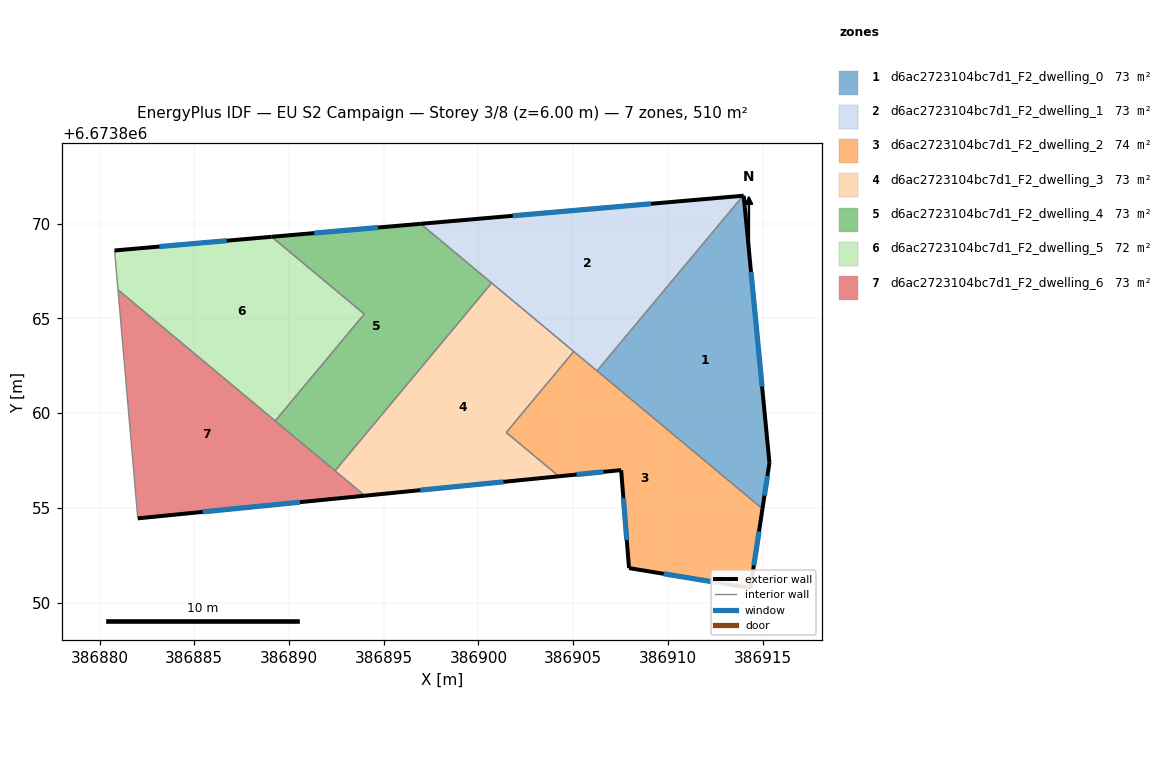
=== STOREY PLAN SPEC (per zone: floor XY polygon, exterior-wall plan segments, windows/doors) ===
zone 1: d6ac2723104bc7d1_F2_dwelling_0  (72.9 m²)
  floor: (386914.00, 6673871.48) (386915.36, 6673857.38) (386914.99, 6673854.95) (386906.26, 6673862.23) (386913.96, 6673871.47)
  exterior wall: (386914.99, 6673854.95) – (386915.36, 6673857.38)  [2.5 m]
    window: (386915.09, 6673855.65) – (386915.25, 6673856.69)  [1.4 m²]
  exterior wall: (386914.00, 6673871.48) – (386913.96, 6673871.47)  [0.0 m]
  exterior wall: (386915.36, 6673857.38) – (386914.00, 6673871.48)  [14.2 m]
    window: (386914.97, 6673861.41) – (386914.38, 6673867.45)  [7.8 m²]
  interior walls: 2
zone 2: d6ac2723104bc7d1_F2_dwelling_1  (72.9 m²)
  floor: (386913.96, 6673871.47) (386906.26, 6673862.23) (386896.95, 6673869.99)
  exterior wall: (386913.96, 6673871.47) – (386896.95, 6673869.99)  [17.1 m]
    window: (386909.10, 6673871.05) – (386901.81, 6673870.42)  [9.4 m²]
  interior walls: 4
zone 3: d6ac2723104bc7d1_F2_dwelling_2  (74.1 m²)
  floor: (386914.99, 6673854.95) (386914.35, 6673850.77) (386907.95, 6673851.82) (386907.53, 6673857.00) (386904.24, 6673856.67) (386901.47, 6673858.98) (386905.03, 6673863.26)
  exterior wall: (386914.35, 6673850.77) – (386914.99, 6673854.95)  [4.2 m]
    window: (386914.53, 6673851.97) – (386914.81, 6673853.76)  [2.3 m²]
  exterior wall: (386907.95, 6673851.82) – (386914.35, 6673850.77)  [6.5 m]
    window: (386909.78, 6673851.52) – (386912.52, 6673851.07)  [3.6 m²]
  exterior wall: (386907.53, 6673857.00) – (386907.95, 6673851.82)  [5.2 m]
    window: (386907.65, 6673855.52) – (386907.83, 6673853.30)  [2.9 m²]
  exterior wall: (386904.24, 6673856.67) – (386907.53, 6673857.00)  [3.3 m]
    window: (386905.18, 6673856.76) – (386906.59, 6673856.90)  [1.8 m²]
  interior walls: 4
zone 4: d6ac2723104bc7d1_F2_dwelling_3  (72.9 m²)
  floor: (386905.03, 6673863.26) (386901.47, 6673858.98) (386904.24, 6673856.67) (386894.01, 6673855.64) (386892.43, 6673856.96) (386900.70, 6673866.87)
  exterior wall: (386894.01, 6673855.64) – (386904.24, 6673856.67)  [10.3 m]
    window: (386896.93, 6673855.94) – (386901.32, 6673856.37)  [5.7 m²]
  interior walls: 5
zone 5: d6ac2723104bc7d1_F2_dwelling_4  (72.9 m²)
  floor: (386900.70, 6673866.87) (386892.43, 6673856.96) (386889.27, 6673859.59) (386893.97, 6673865.23) (386889.08, 6673869.31) (386896.95, 6673869.99)
  exterior wall: (386896.95, 6673869.99) – (386889.08, 6673869.31)  [7.9 m]
    window: (386894.70, 6673869.80) – (386891.33, 6673869.50)  [4.4 m²]
  interior walls: 5
zone 6: d6ac2723104bc7d1_F2_dwelling_5  (71.7 m²)
  floor: (386893.97, 6673865.23) (386889.27, 6673859.59) (386880.97, 6673866.51) (386880.79, 6673868.59) (386889.08, 6673869.31)
  exterior wall: (386889.08, 6673869.31) – (386880.79, 6673868.59)  [8.3 m]
    window: (386886.71, 6673869.10) – (386883.16, 6673868.79)  [4.6 m²]
  interior walls: 4
zone 7: d6ac2723104bc7d1_F2_dwelling_6  (72.9 m²)
  floor: (386894.01, 6673855.64) (386882.02, 6673854.45) (386880.97, 6673866.51)
  exterior wall: (386882.02, 6673854.45) – (386894.01, 6673855.64)  [12.0 m]
    window: (386885.44, 6673854.79) – (386890.58, 6673855.30)  [6.6 m²]
  interior walls: 4

=== DERIVED (storey summary) ===
Building: EU S2 Campaign
Storey: 3 of 8  (floor level z = 6.00 m)
Storey gross floor area: 510.5 m²
Zones on this storey: 7
  - d6ac2723104bc7d1_F2_dwelling_0: floor 72.9 m²; exterior wall 16.7 m (50.0 m²); 2 window(s) 9.2 m²; WWR 18.3%
  - d6ac2723104bc7d1_F2_dwelling_1: floor 72.9 m²; exterior wall 17.1 m (51.2 m²); 1 window(s) 9.4 m²; WWR 18.4%
  - d6ac2723104bc7d1_F2_dwelling_2: floor 74.1 m²; exterior wall 19.2 m (57.6 m²); 4 window(s) 10.6 m²; WWR 18.4%
  - d6ac2723104bc7d1_F2_dwelling_3: floor 72.9 m²; exterior wall 10.3 m (30.9 m²); 1 window(s) 5.7 m²; WWR 18.4%
  - d6ac2723104bc7d1_F2_dwelling_4: floor 72.9 m²; exterior wall 7.9 m (23.7 m²); 1 window(s) 4.4 m²; WWR 18.4%
  - d6ac2723104bc7d1_F2_dwelling_5: floor 71.7 m²; exterior wall 8.3 m (25.0 m²); 1 window(s) 4.6 m²; WWR 18.4%
  - d6ac2723104bc7d1_F2_dwelling_6: floor 72.9 m²; exterior wall 12.0 m (36.1 m²); 1 window(s) 6.6 m²; WWR 18.4%
Zone adjacency (shared interzone walls):
  - d6ac2723104bc7d1_F2_dwelling_0 ↔ d6ac2723104bc7d1_F2_dwelling_1
  - d6ac2723104bc7d1_F2_dwelling_0 ↔ d6ac2723104bc7d1_F2_dwelling_2
  - d6ac2723104bc7d1_F2_dwelling_1 ↔ d6ac2723104bc7d1_F2_dwelling_2
  - d6ac2723104bc7d1_F2_dwelling_1 ↔ d6ac2723104bc7d1_F2_dwelling_3
  - d6ac2723104bc7d1_F2_dwelling_1 ↔ d6ac2723104bc7d1_F2_dwelling_4
  - d6ac2723104bc7d1_F2_dwelling_2 ↔ d6ac2723104bc7d1_F2_dwelling_3
  - d6ac2723104bc7d1_F2_dwelling_3 ↔ d6ac2723104bc7d1_F2_dwelling_4
  - d6ac2723104bc7d1_F2_dwelling_3 ↔ d6ac2723104bc7d1_F2_dwelling_6
  - d6ac2723104bc7d1_F2_dwelling_4 ↔ d6ac2723104bc7d1_F2_dwelling_5
  - d6ac2723104bc7d1_F2_dwelling_4 ↔ d6ac2723104bc7d1_F2_dwelling_6
  - d6ac2723104bc7d1_F2_dwelling_5 ↔ d6ac2723104bc7d1_F2_dwelling_6